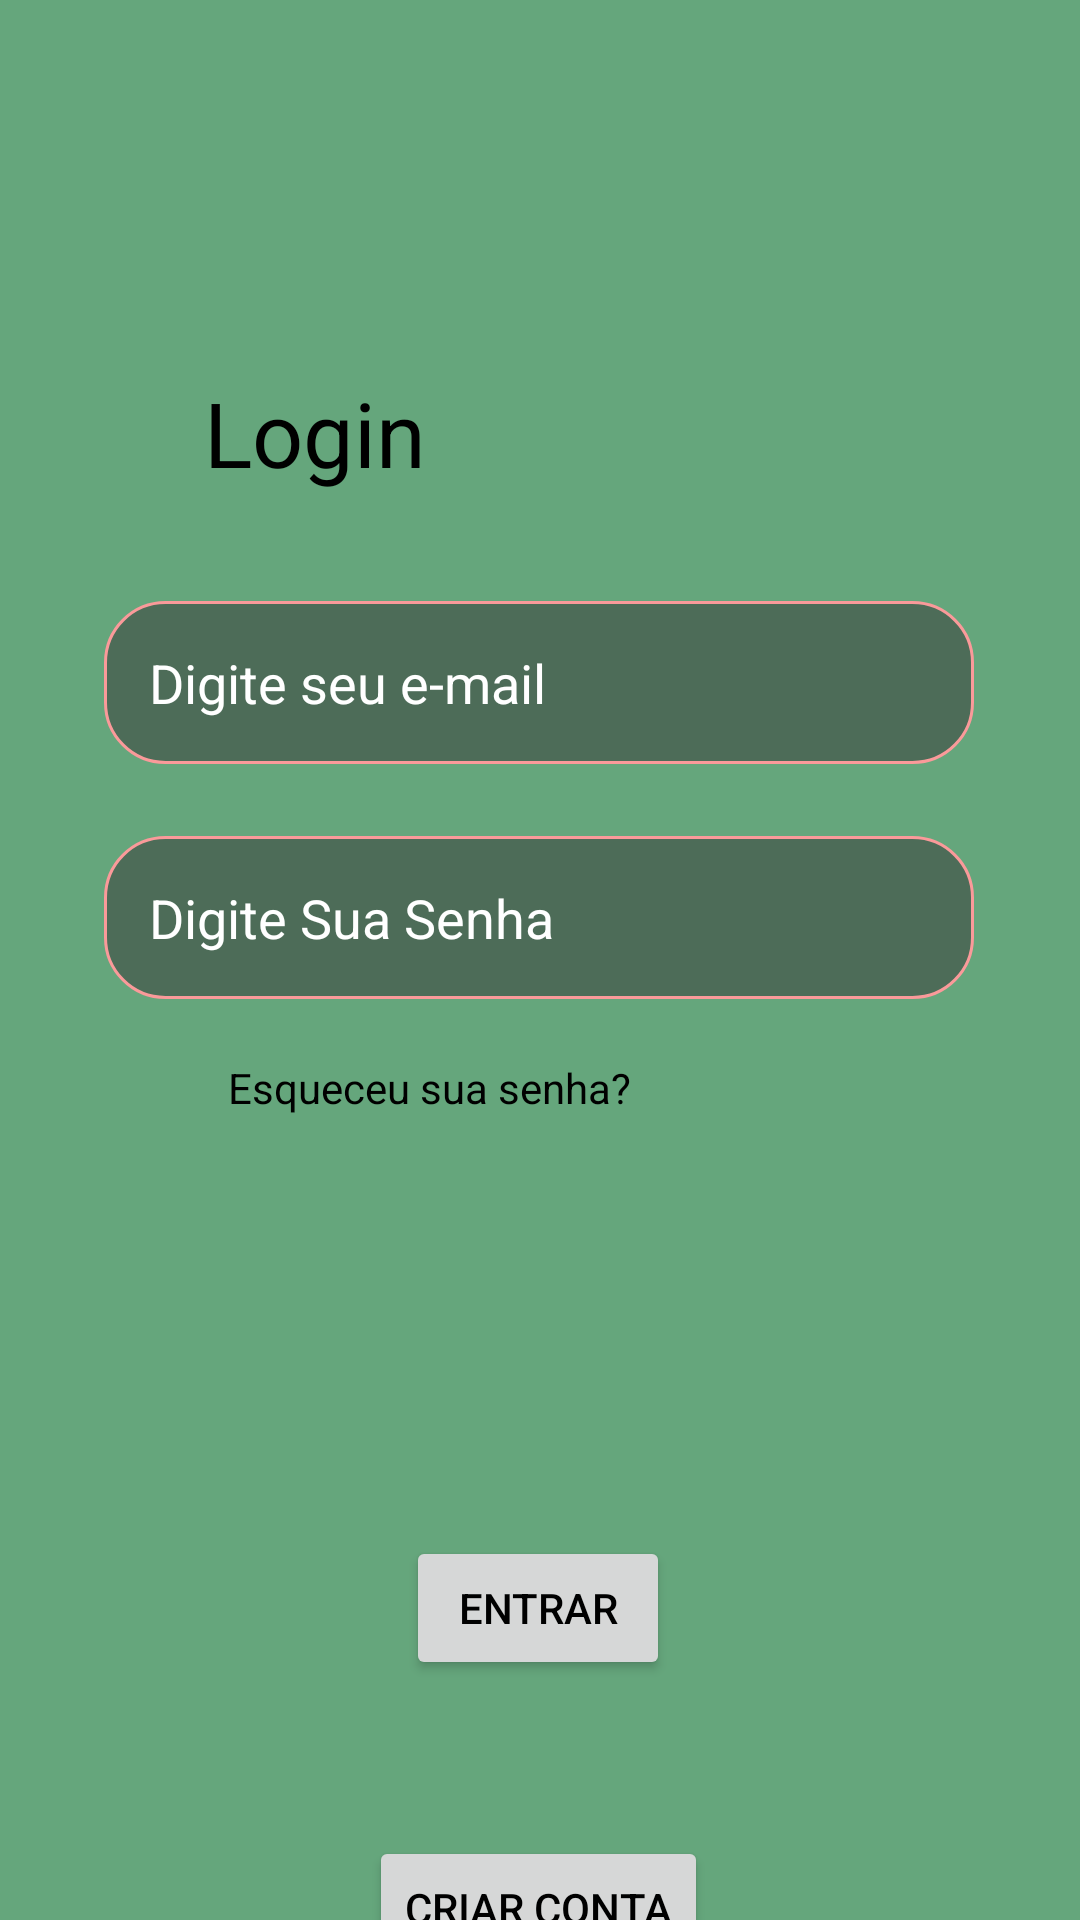

The Android layout XML behind this screen, and the referenced resources:
<!-- AndroidManifest.xml: application theme Theme.EcoLab -->
<!-- res/layout/activity_login.xml -->
<?xml version="1.0" encoding="utf-8"?>
<androidx.constraintlayout.widget.ConstraintLayout xmlns:android="http://schemas.android.com/apk/res/android"
    xmlns:app="http://schemas.android.com/apk/res-auto"
    xmlns:tools="http://schemas.android.com/tools"
    android:layout_width="match_parent"
    android:layout_height="match_parent"
    android:background="#65A67C">


    <TextView
        android:id="@+id/textView"
        android:layout_width="wrap_content"
        android:layout_height="wrap_content"
        android:layout_marginStart="68dp"
        android:layout_marginTop="124dp"
        android:text="@string/txt_login"
        android:textColor="@color/black"
        android:textSize="30sp"
        app:layout_constraintStart_toStartOf="parent"
        app:layout_constraintTop_toTopOf="parent"
        tools:ignore="MissingConstraints" />

    <EditText
        android:id="@+id/edit_email"
        android:layout_width="290dp"
        android:layout_height="wrap_content"
        android:layout_centerHorizontal="true"
        android:layout_marginTop="36dp"
        android:autofillHints="emailAddress"
        android:background="@drawable/bg_edittext"
        android:drawableStart="@drawable/ic_email"
        android:hint="@string/txt_hint_e_mail"
        android:inputType="textEmailAddress"
        android:maxLines="1"
        android:padding="15dp"
        android:textColor="@color/white"
        android:textColorHint="@color/white"
        android:textSize="18sp"
        app:layout_constraintEnd_toEndOf="parent"
        app:layout_constraintHorizontal_bias="0.495"
        app:layout_constraintStart_toStartOf="parent"
        app:layout_constraintTop_toBottomOf="@+id/textView"
        tools:ignore="MissingConstraints" />

    <EditText
        android:id="@+id/edit_senha"
        android:layout_width="290dp"
        android:layout_height="wrap_content"
        android:layout_below="@id/edit_email"
        android:layout_centerHorizontal="true"
        android:autofillHints="password"
        android:background="@drawable/bg_edittext"
        android:drawableStart="@drawable/lock"
        android:hint="@string/txt_hint_senha"
        android:inputType="textPassword"
        android:padding="15dp"
        android:textColor="@color/black"
        android:textColorHint="@color/white"
        app:layout_constraintBottom_toBottomOf="parent"
        app:layout_constraintEnd_toEndOf="parent"
        app:layout_constraintHorizontal_bias="0.495"
        app:layout_constraintStart_toStartOf="parent"
        app:layout_constraintTop_toBottomOf="@+id/edit_email"
        app:layout_constraintVertical_bias="0.073" />

    <TextView
        android:id="@+id/textViewEsqueceuSenha"
        android:layout_width="wrap_content"
        android:layout_height="wrap_content"
        android:layout_marginStart="76dp"
        android:layout_marginTop="20dp"
        android:textColor="@color/black"
        android:text="@string/txt_esqueceu_senha"
        app:layout_constraintStart_toStartOf="parent"
        app:layout_constraintTop_toBottomOf="@+id/edit_senha"
        tools:ignore="MissingConstraints" />

    <Button
        android:id="@+id/buttonEntrar"
        android:layout_width="wrap_content"
        android:layout_height="wrap_content"
        android:layout_marginTop="140dp"
        android:text="@string/txt_button_entrar"
        android:textColor="@color/black"
        app:layout_constraintEnd_toEndOf="parent"
        app:layout_constraintHorizontal_bias="0.498"
        app:layout_constraintStart_toStartOf="parent"
        app:layout_constraintTop_toBottomOf="@+id/textViewEsqueceuSenha"
        tools:ignore="MissingConstraints" />

    <Button
        android:id="@+id/buttonCriarConta"
        android:layout_width="wrap_content"
        android:layout_height="wrap_content"
        android:layout_marginTop="52dp"
        android:text="@string/txt_button_criar_conta"
        android:textColor="@color/black"
        app:layout_constraintEnd_toEndOf="parent"
        app:layout_constraintHorizontal_bias="0.498"
        app:layout_constraintStart_toStartOf="parent"
        app:layout_constraintTop_toBottomOf="@+id/buttonEntrar" />
</androidx.constraintlayout.widget.ConstraintLayout>
<!-- resources referenced by this layout -->
<resources>
  <color name="black">#FF000000</color>
  <color name="white">#FFFFFFFF</color>
  <!-- drawable bg_edittext (drawable) -->
  <?xml version="1.0" encoding="utf-8"?>
  <shape xmlns:android="http://schemas.android.com/apk/res/android"
      android:shape="rectangle">
  
      <corners android:radius="20dp"/>
  
      
      <solid android:color="#80373535"/>
  
      <stroke
          android:width="1dp"
          android:color="#FA9A9A"/>
  
  </shape>
  <string name="txt_button_criar_conta">Criar Conta</string>
  <string name="txt_button_entrar">Entrar</string>
  <string name="txt_esqueceu_senha">Esqueceu sua senha?</string>
  <string name="txt_hint_e_mail">Digite seu e-mail</string>
  <string name="txt_hint_senha">Digite Sua Senha</string>
  <string name="txt_login">Login</string>
  <style name="Theme.EcoLab" parent="Base.Theme.EcoLab" />
  <style name="Base.Theme.EcoLab" parent="Theme.Material3.DayNight.NoActionBar">
          
          <item name="colorPrimary">@color/sss</item>
          <item name="android:windowFullscreen">true</item>
          <item name="android:windowNoTitle">true</item>
      </style>
  <color name="sss">#015883</color>
</resources>
